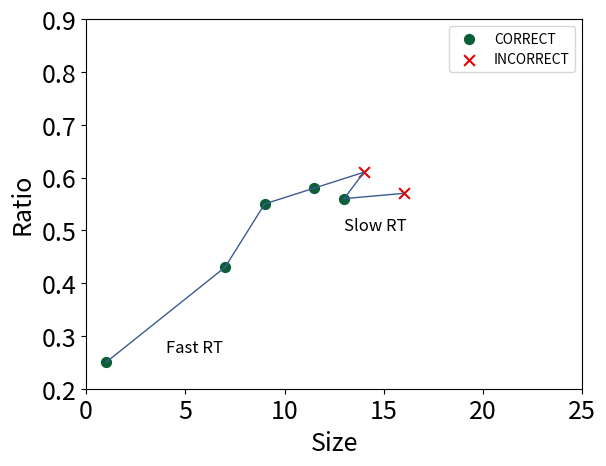

This chart was generated by the following Python code:
import pylab
import seaborn as sns
import matplotlib as mpl
import matplotlib.pyplot as plt


x = [1,7,9,11.5,13]
y = [0.25,0.43,0.55,0.58,0.56]
x2 = [14,16]
y2 = [0.61,0.57]

plt.scatter(x,y,color = sns.xkcd_rgb["spruce"],s=50,label='CORRECT')
plt.scatter(x2,y2,color = sns.xkcd_rgb["red"],s=60,marker = 'x',label='INCORRECT')
plt.legend()


plt.plot([1,7], [0.25, 0.43], 'k-',lw=1,color= sns.xkcd_rgb["denim blue"])
plt.plot([7,9], [0.43, 0.55], 'k-',lw=1,color = sns.xkcd_rgb["denim blue"])
plt.plot([9,11.5], [0.55, 0.58], 'k-',lw=1,color = sns.xkcd_rgb["denim blue"])
plt.plot([11.5,14], [0.58, 0.61], 'k-',lw=1,color = sns.xkcd_rgb["denim blue"])
plt.plot([14,13], [0.61, 0.56], 'k-',lw=1,color = sns.xkcd_rgb["denim blue"])
plt.plot([13,16], [0.56, 0.57], 'k-',lw=1,color = sns.xkcd_rgb["denim blue"])

plt.text(4,0.27,'Fast RT',fontsize=12,color ="black")
plt.text(13,0.5,'Slow RT',fontsize=12,color ="black")


plt.xlabel("Size",color = "black",fontsize=18)
plt.ylabel("Ratio",color = "black",fontsize=18)
plt.xlim(0,25)
plt.ylim(0.2,0.9)
plt.tick_params(labelsize = 18)
plt.show()
